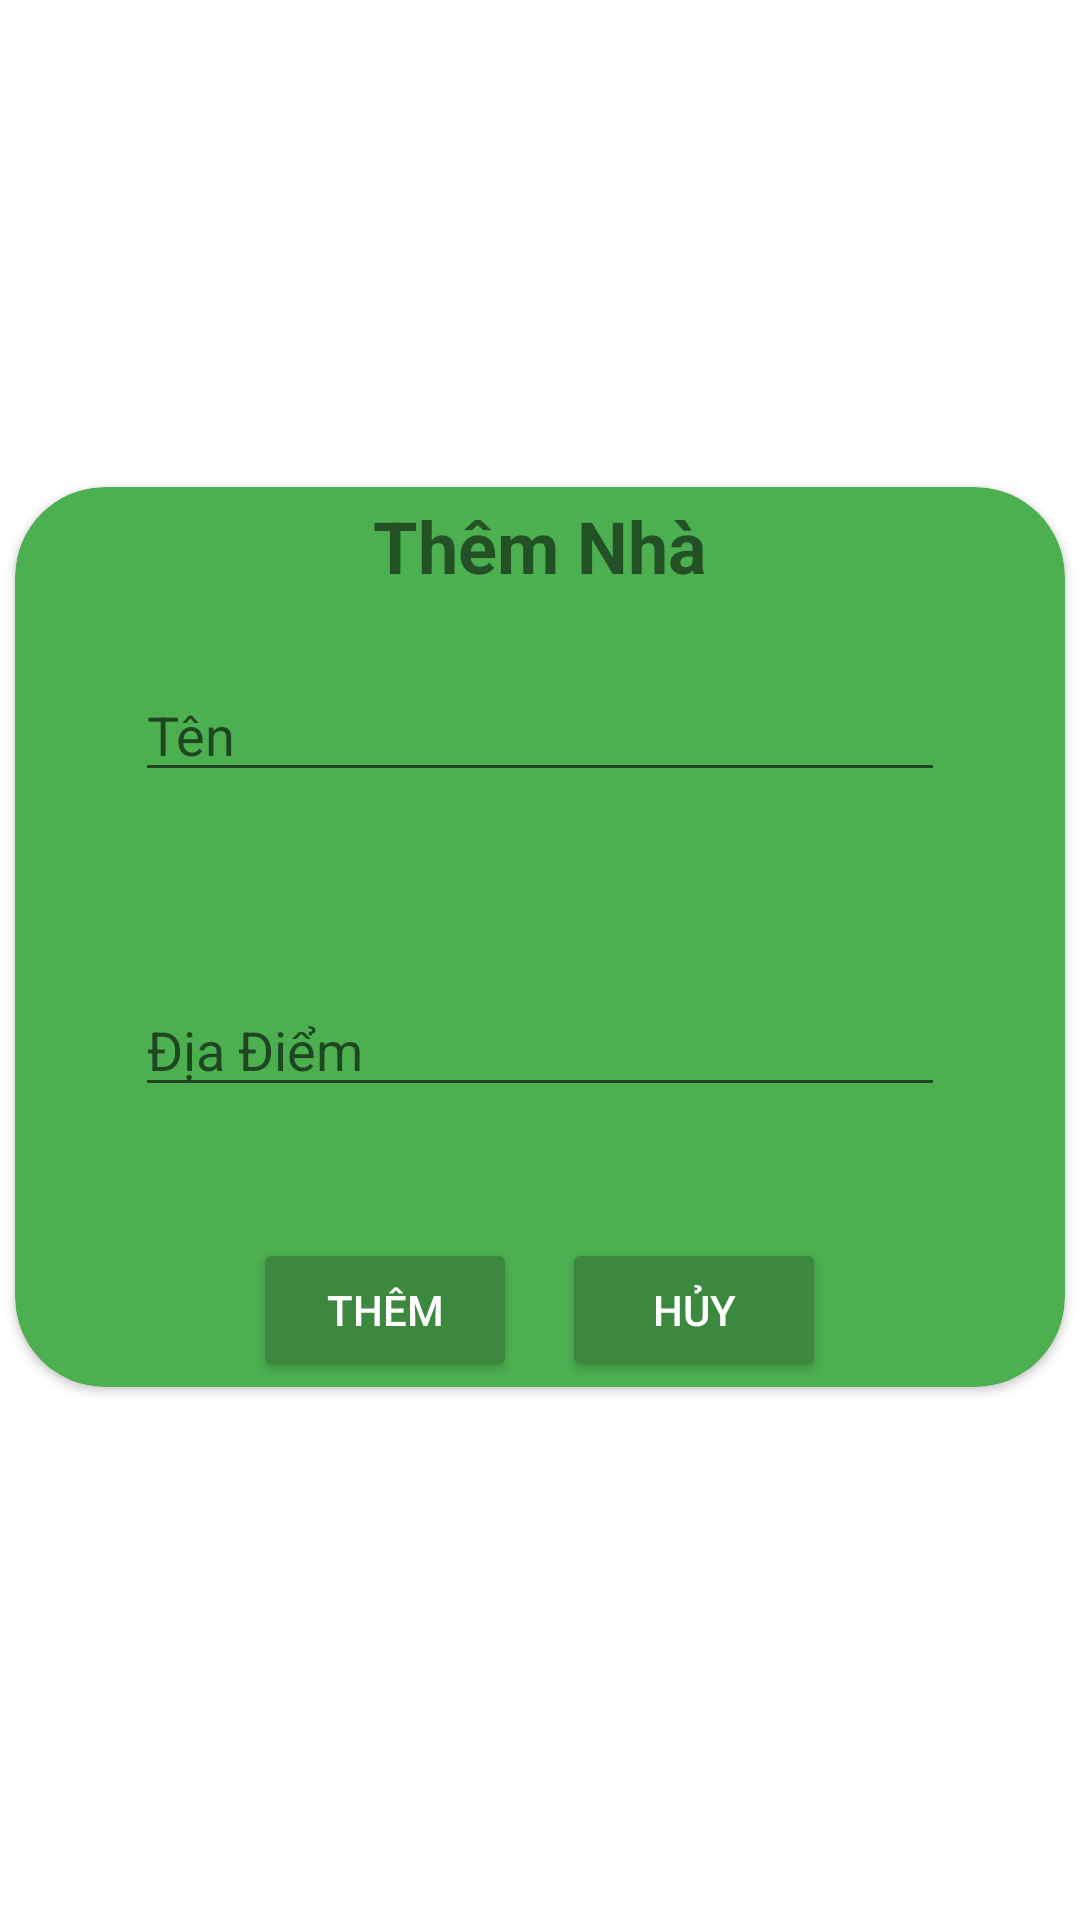

Write the Android layout XML for this screen, with the resource values it uses.
<!-- AndroidManifest.xml: application theme Theme.QuanLyPhongTro_FREE -->
<!-- res/layout/dialog_add_update_houses.xml -->
<?xml version="1.0" encoding="utf-8"?>
<RelativeLayout
    xmlns:app="http://schemas.android.com/apk/res-auto"
    android:gravity="center"
    xmlns:android="http://schemas.android.com/apk/res/android"
    android:layout_width="match_parent"
    android:layout_height="match_parent">
    <androidx.cardview.widget.CardView
        android:id="@+id/cvAddHouses"

        android:backgroundTint="#4CAF50"
        android:layout_marginLeft="5dp"
        android:layout_marginRight="5dp"
        android:layout_width="match_parent"
        app:cardCornerRadius="30dp"
        android:layout_height="300dp">
        <LinearLayout
            android:weightSum="10"
            android:layout_width="match_parent"
            android:orientation="vertical"
            android:layout_height="match_parent">

            <LinearLayout
                android:gravity="center"
                android:layout_width="match_parent"
                android:layout_height="0dp"
                android:layout_weight="1.3">

                <TextView
                    android:textStyle="bold"
                    android:id="@+id/txtTitle_dialog_add_update"
                    android:layout_width="wrap_content"
                    android:layout_height="wrap_content"
                    android:gravity="center"
                    android:text="@string/housesSystem_add_layout_main_title"
                    android:textSize="24dp" />

            </LinearLayout>

            <LinearLayout
                android:weightSum="5"
                android:orientation="vertical"
                android:layout_width="match_parent"
                android:layout_height="0dp"
                android:layout_weight="7">

                <LinearLayout
                    android:gravity="center"
                    android:layout_width="match_parent"
                    android:layout_height="0dp"
                    android:layout_weight="2">

                    <EditText
                        android:id="@+id/edtGetHousesName"
                        android:drawableLeft="@drawable/mini_icon_name"
                        android:hint="@string/housesSystem_add_layout_title_name"
                        android:layout_width="270dp"
                        android:layout_height="wrap_content"/>


                </LinearLayout>
                <LinearLayout
                    android:layout_width="match_parent"
                    android:layout_height="0dp"
                    android:layout_weight="0.5"/>
                <LinearLayout
                    android:layout_width="match_parent"
                    android:layout_height="0dp"
                    android:gravity="center"
                    android:layout_weight="2">
                    <EditText
                        android:id="@+id/edtGetHousesLocation"
                        android:drawableLeft="@drawable/mini_icon_location"
                        android:hint="@string/housesSystem_add_layout_title_location"
                        android:layout_width="270dp"
                        android:layout_height="wrap_content" />

                </LinearLayout>
                <LinearLayout
                    android:layout_width="match_parent"
                    android:layout_height="0dp"
                    android:layout_weight="0.5"/>

            </LinearLayout>

            <LinearLayout
                android:orientation="horizontal"
                android:layout_width="match_parent"
                android:layout_height="0dp"
                android:gravity="center"
                android:layout_weight="1.7">

                <Button
                    android:id="@+id/btnAddHouses"
                    android:layout_width="wrap_content"
                    android:layout_height="wrap_content"
                    android:backgroundTint="#3B883E"
                    android:text="@string/housesSystem_add_layout_button_add"
                    android:textColor="@color/white" />

                <Button
                    android:id="@+id/btnCancel"
                    android:layout_marginLeft="15dp"
                    android:layout_width="wrap_content"
                    android:layout_height="wrap_content"
                    android:backgroundTint="#3B883E"
                    android:text="@string/general_cancel"
                    android:textColor="@color/white" />
            </LinearLayout>









        </LinearLayout>





    </androidx.cardview.widget.CardView>


    <androidx.cardview.widget.CardView
        android:layout_marginTop="15dp"
        android:layout_below="@+id/cvAddHouses"
        android:backgroundTint="#F1D379"
        android:layout_marginLeft="5dp"
        android:layout_marginRight="5dp"
        android:layout_width="match_parent"
        app:cardCornerRadius="30dp"
        android:layout_height="wrap_content">



    </androidx.cardview.widget.CardView>

</RelativeLayout>
<!-- resources referenced by this layout -->
<resources>
  <color name="white">#FFFFFFFF</color>
  <string name="general_cancel">HỦY</string>
  <string name="housesSystem_add_layout_button_add">THÊM</string>
  <string name="housesSystem_add_layout_main_title">Thêm Nhà</string>
  <string name="housesSystem_add_layout_title_location">Địa Điểm </string>
  <string name="housesSystem_add_layout_title_name">Tên </string>
  <style name="Theme.QuanLyPhongTro_FREE" parent="Theme.MaterialComponents.DayNight.DarkActionBar">
          
          <item name="colorPrimary">@color/purple_500</item>
          <item name="colorPrimaryVariant">@color/purple_700</item>
          <item name="colorOnPrimary">@color/white</item>
          
          <item name="colorSecondary">@color/teal_200</item>
          <item name="colorSecondaryVariant">@color/teal_700</item>
          <item name="colorOnSecondary">@color/black</item>
          
          <item name="android:statusBarColor" tools:targetApi="l">?attr/colorPrimaryVariant</item>
          
      </style>
  <color name="purple_500">#FF6200EE</color>
  <color name="purple_700">#FF3700B3</color>
  <color name="teal_200">#FF03DAC5</color>
  <color name="teal_700">#FF018786</color>
  <color name="black">#FF000000</color>
</resources>
